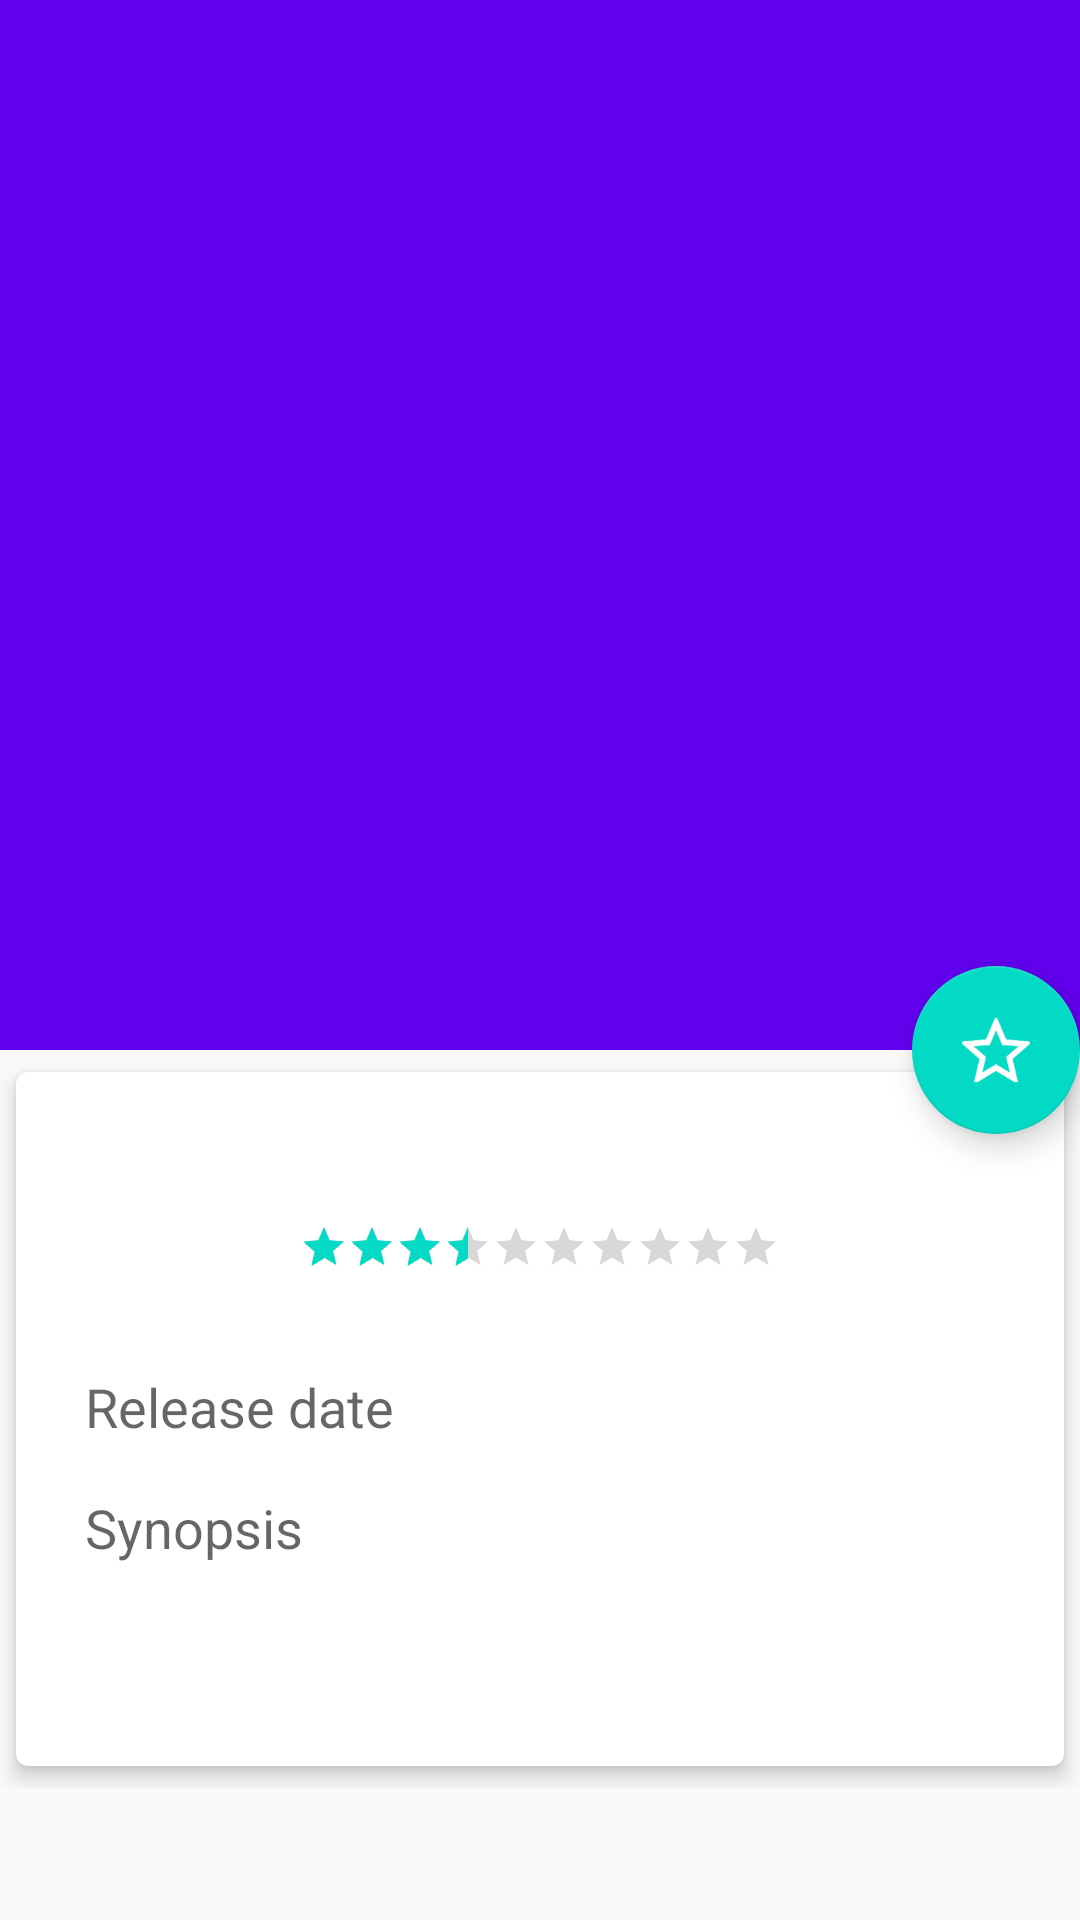

Android layout source for this screen:
<!-- AndroidManifest.xml: activity theme AppTheme.NoActionBar -->
<!-- res/layout/activity_movie_details.xml -->
<?xml version="1.0" encoding="utf-8"?>
<android.support.design.widget.CoordinatorLayout
    android:id="@+id/coordinator_layout"
    xmlns:android="http://schemas.android.com/apk/res/android"
    xmlns:app="http://schemas.android.com/apk/res-auto"
    xmlns:tools="http://schemas.android.com/tools"
    android:layout_width="match_parent"
    android:layout_height="match_parent"
    android:fitsSystemWindows="true"
    tools:context=".activities.MovieDetailsActivity"
    >

    <android.support.v4.widget.NestedScrollView
        android:layout_width="match_parent"
        android:layout_height="match_parent"
        app:layout_behavior="@string/appbar_scrolling_view_behavior"
        android:id="@+id/nestedScrollView">
        <include layout="@layout/content_movie_details" />
    </android.support.v4.widget.NestedScrollView>

    <android.support.design.widget.AppBarLayout
        android:id="@+id/app_bar_layout"
        android:layout_width="match_parent"
        android:layout_height="350dp"
        app:theme="@style/ThemeOverlay.AppCompat.Dark.ActionBar"
        >

        <android.support.design.widget.CollapsingToolbarLayout
            android:id="@+id/collapsing_toolbar_layout"
            android:layout_width="match_parent"
            android:layout_height="match_parent"
            app:layout_scrollFlags="scroll|exitUntilCollapsed"
            app:contentScrim = "?attr/colorPrimary"
            app:statusBarScrim="?attr/colorAccent">
        

        <ImageView
            android:transitionName="poster"
            android:id="@+id/poster_toolbar"
            android:layout_width="match_parent"
            android:layout_height="match_parent"
            android:fitsSystemWindows="true"
            android:scaleType="centerCrop"
            app:layout_collapseMode="parallax" />
        <android.support.v7.widget.Toolbar
            android:id="@+id/toolbar"
            android:layout_width="match_parent"
            android:layout_height="?attr/actionBarSize"
            app:popupTheme="@style/ThemeOverlay.AppCompat.Light"
            app:layout_collapseMode="pin"
            />
        </android.support.design.widget.CollapsingToolbarLayout>

    </android.support.design.widget.AppBarLayout>

    <android.support.design.widget.FloatingActionButton
        android:id="@+id/floatingActionButton"
        android:layout_width="wrap_content"
        android:layout_height="wrap_content"
        android:layout_gravity="center_vertical|center_horizontal"
        android:layout_marginRight="@dimen/fab_margin"
        android:adjustViewBounds="false"
        android:clickable="true"
        android:src="@drawable/ic_star_empty"
        app:fabSize="normal"
        app:layout_anchor="@+id/nestedScrollView"
        app:layout_anchorGravity="top|right"
        app:srcCompat="@drawable/ic_star_empty" />
</android.support.design.widget.CoordinatorLayout>
<!-- res/layout/content_movie_details.xml (included above) -->
<?xml version="1.0" encoding="utf-8"?>
<LinearLayout xmlns:android="http://schemas.android.com/apk/res/android"
    xmlns:card_view="http://schemas.android.com/apk/res-auto"
    xmlns:tools="http://schemas.android.com/tools"
    android:orientation="vertical"
    android:layout_width="match_parent"
    android:layout_height="match_parent"
    tools:showIn="@layout/activity_movie_details">

    <android.support.v7.widget.CardView
        android:id="@+id/card_view"
        android:layout_width="match_parent"
        android:layout_height="wrap_content"
        android:layout_gravity="center"
        card_view:cardCornerRadius="4dp"
        card_view:cardElevation="4dp"
        card_view:cardUseCompatPadding="true">

        <LinearLayout
            android:layout_width="match_parent"
            android:layout_height="match_parent"
            android:orientation="vertical"
            android:padding="15dp">

            <TextView
                android:id="@+id/tv_title"
                android:layout_width="match_parent"
                android:layout_height="wrap_content"
                android:gravity="center_horizontal"
                android:padding="3dip"
                android:text=""
                android:textAppearance="@style/TextAppearance.AppCompat.Large" />

            <RatingBar
                android:id="@+id/rating_bar"
                style="@style/RatingBar"
                android:layout_width="wrap_content"
                android:layout_height="wrap_content"
                android:layout_gravity="center_horizontal"
                android:numStars="10"
                android:rating="3.5"
                android:stepSize="0.1" />

            <TextView
                android:id="@+id/tv_vote_average"
                android:layout_width="match_parent"
                android:layout_height="wrap_content"
                android:layout_gravity="center_horizontal"
                android:gravity="center_horizontal"
                android:padding="3dip"
                android:text=""
                android:textAppearance="@style/TextAppearance.AppCompat.Small"
                tools:text="6.5" />

            <TableLayout
                android:layout_width="match_parent"
                android:layout_height="wrap_content">


                <TableRow
                    android:layout_width="match_parent"
                    android:layout_height="match_parent"
                    android:padding="5dp">

                    <TextView
                        android:padding="3dip"
                        android:text="@string/release_date"
                        android:textAppearance="@style/TextAppearance.AppCompat.Medium" />

                    <TextView
                        android:id="@+id/tv_release_date"
                        android:gravity="left"
                        android:padding="3dip"
                        android:text=""
                        android:textAppearance="@style/TextAppearance.AppCompat.Medium" />

                </TableRow>

                <TableRow
                    android:layout_width="match_parent"
                    android:layout_height="match_parent"
                    android:padding="5dp">

                    <TextView
                        android:padding="3dip"
                        android:text="@string/synopsis"
                        android:textAppearance="@style/TextAppearance.AppCompat.Medium" />

                    <TextView
                        android:gravity="start"
                        android:padding="3dip"
                        android:text="" />

                </TableRow>
            </TableLayout>

            <TextView
                android:id="@+id/tv_synopsis"
                android:layout_width="match_parent"
                android:layout_height="match_parent"
                android:padding="10dp"
                android:textAppearance="@style/TextAppearance.AppCompat.Medium" />
        </LinearLayout>
    </android.support.v7.widget.CardView>

</LinearLayout>
<!-- resources referenced by this layout -->
<resources>
  <!-- drawable ic_star_empty: png bitmap (drawable-hdpi, 1519 bytes) -->
  <string name="release_date">Release date</string>
  <string name="synopsis">Synopsis</string>
  <style name="RatingBar" parent="android:style/Widget.Material.RatingBar.Small">
          <item name="colorControlNormal">@color/colorPrimary</item>
          <item name="colorControlActivated">@color/colorPrimary</item>
      </style>
  <style name="AppTheme.NoActionBar">
          <item name="windowActionBar">false</item>
          <item name="windowNoTitle">true</item>
      </style>
  <!-- not gathered from this repository: default colours our renderer supplied (Android Studio template values) -->
  <color name="colorPrimary">#FF6200EE</color>
</resources>
